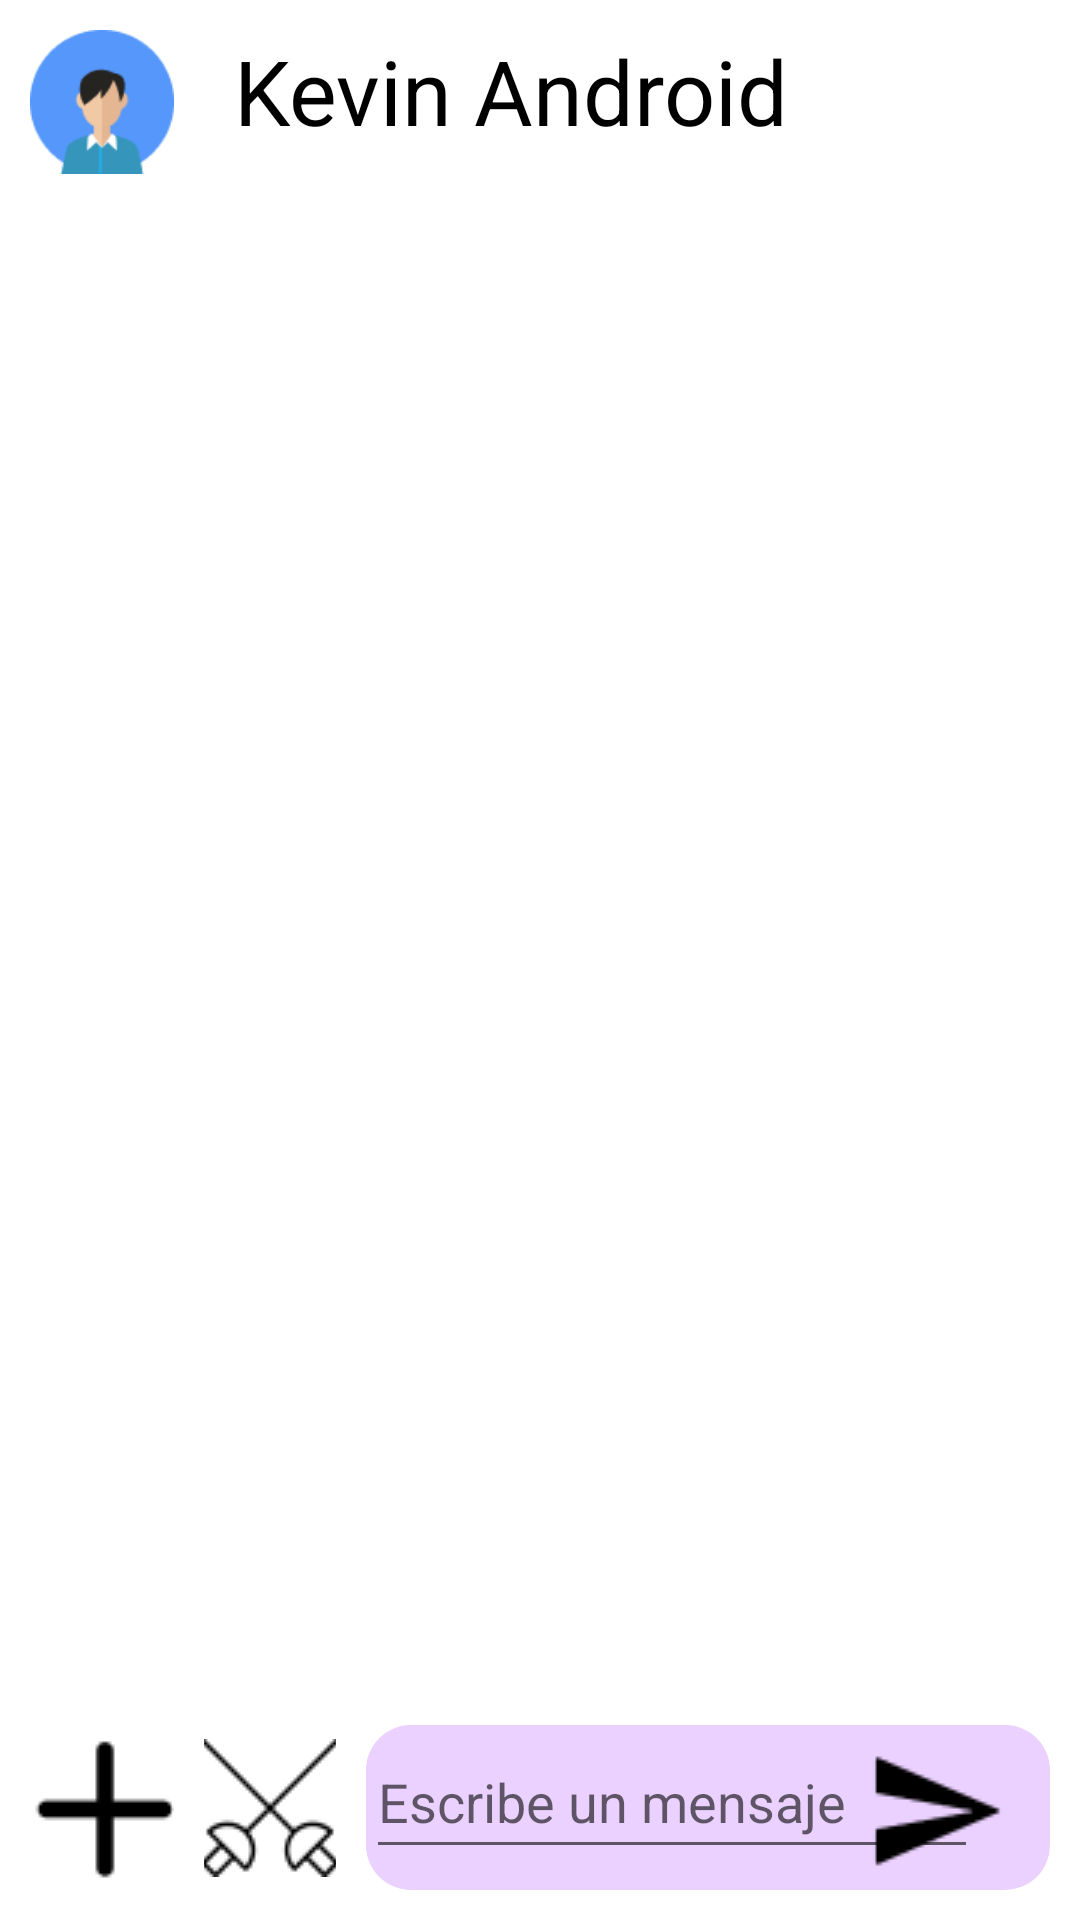

Produce the Android XML layout that renders to this screen, including the resource entries it uses.
<!-- AndroidManifest.xml: application theme Theme.CityShare -->
<!-- res/layout/activity_chat.xml -->
<?xml version="1.0" encoding="utf-8"?>
<LinearLayout xmlns:android="http://schemas.android.com/apk/res/android"
    xmlns:tools="http://schemas.android.com/tools"
    android:layout_width="match_parent"
    android:layout_height="match_parent"
    android:orientation="vertical"
    android:padding="10sp"
    tools:context=".ChatActivity">

    <LinearLayout
        android:layout_width="match_parent"
        android:layout_height="wrap_content"
        android:orientation="horizontal">

        <ImageView
            android:id="@+id/fotoPerfil"
            android:layout_width="48sp"
            android:layout_height="48sp"
            android:layout_marginRight="20dp"
            android:background="@null"
            android:src="@drawable/fotop"
            tools:ignore="MissingClass">

        </ImageView>

        <TextView
            android:id="@+id/nombreUsuario"
            android:layout_width="wrap_content"
            android:layout_height="wrap_content"
            android:text="@string/nombre"
            android:textColor="#000000"
            android:textSize="30sp">

        </TextView>
    </LinearLayout>

    <androidx.recyclerview.widget.RecyclerView
        android:id="@+id/rvMensajes"
        android:layout_width="match_parent"
        android:layout_height="wrap_content"
        android:layout_weight="1">

    </androidx.recyclerview.widget.RecyclerView>

    <LinearLayout
        android:layout_width="match_parent"
        android:layout_height="55sp"
        android:orientation="horizontal">

        <ImageButton
            android:layout_width="wrap_content"
            android:layout_height="wrap_content"
            android:background="@null"
            android:contentDescription="@string/suma"
            android:layout_weight="0.2"
            android:padding="10dp"
            android:src="@drawable/plus"
            android:layout_marginRight="10dp">

        </ImageButton>

        <ImageButton
            android:layout_width="wrap_content"
            android:layout_height="wrap_content"
            android:background="@null"
            android:layout_weight="0.2"
            android:contentDescription="@string/retos"
            android:minHeight="48dp"
            android:padding="10sp"
            android:src="@drawable/retop"
            android:layout_marginRight="10dp">

        </ImageButton>

        <FrameLayout
            android:layout_width="match_parent"
            android:layout_height="match_parent"
            android:background="@drawable/edit_t"
            android:layout_weight="0.8">

            <EditText
                android:id="@+id/txtMensaje"
                android:layout_width="204dp"
                android:layout_height="48sp"
                android:layout_marginRight="10dp"
                android:hint="@string/ems"
                android:minHeight="48sp">

            </EditText>

            <ImageButton
                android:id="@+id/btnEnviar"
                android:layout_width="wrap_content"
                android:layout_height="wrap_content"
                android:layout_gravity="end"
                android:layout_marginLeft="10dp"
                android:background="@null"
                android:contentDescription="@string/enviar"
                android:minHeight="48dp"
                android:padding="10sp"
                android:src="@drawable/sendp">

            </ImageButton>
        </FrameLayout>

    </LinearLayout>

</LinearLayout>
<!-- resources referenced by this layout -->
<resources>
  <!-- drawable edit_t (drawable) -->
  <?xml version="1.0" encoding="utf-8"?>
  <shape xmlns:android="http://schemas.android.com/apk/res/android"
      android:shape="rectangle"
      android:padding="10dp">
  
      <solid android:color="#EBD1FF" />
      <corners
          android:bottomRightRadius="15dp"
          android:bottomLeftRadius="15dp"
          android:topLeftRadius="15dp"
          android:topRightRadius="15dp" />
  </shape>
  <!-- drawable fotop: png bitmap (drawable, 2315 bytes) -->
  <!-- drawable plus: png bitmap (drawable, 341 bytes) -->
  <!-- drawable retop: png bitmap (drawable, 1158 bytes) -->
  <!-- drawable sendp: png bitmap (drawable, 659 bytes) -->
  <string name="ems">Escribe un mensaje</string>
  <string name="enviar">Enviar</string>
  <string name="nombre">Kevin Android</string>
  <string name="retos">Retar</string>
  <string name="suma">más</string>
  <style name="Theme.CityShare" parent="Theme.MaterialComponents.DayNight.NoActionBar">
          
          <item name="colorPrimary">@color/blueCity</item>
          <item name="colorPrimaryVariant">@color/white</item>
          <item name="colorOnPrimary">@color/white</item>
          
          <item name="colorSecondary">@color/teal_200</item>
          <item name="colorSecondaryVariant">@color/teal_700</item>
          <item name="colorOnSecondary">@color/black</item>
          
          <item name="android:statusBarColor" tools:targetApi="l">?attr/colorPrimaryVariant</item>
          
      </style>
  <color name="blueCity">#5597FB</color>
  <color name="white">#FFFFFFFF</color>
  <color name="teal_200">#FF03DAC5</color>
  <color name="teal_700">#FF018786</color>
  <color name="black">#FF000000</color>
</resources>
